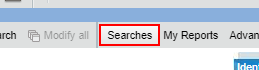
Workflow: Main

Step 1 [catch]: click on the link 'Searches' in window 'BMC Remedy (Search)' (chrome.exe)

Step 2: click on the table cell in window 'BMC Remedy (Search)' (chrome.exe) (no picture)

Step 3: find the element 'Submit Date' in window 'BMC Remedy (Search)' (chrome.exe) (no picture)

Step 4: click on the element 'Submit Date' in window 'BMC Remedy (Search)' (chrome.exe) (no picture)

Step 5: click on the element 'INCIN[number redacted]' in window 'BMC Remedy (Search)' (chrome.exe) (no picture)

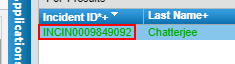
Step 6: get-text from the element 'INCIN[number redacted]' in window 'BMC Remedy (Search)' (chrome.exe)

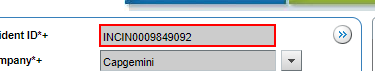
Step 7: get-text from the text box in window 'BMC Remedy (Search)' (chrome.exe)

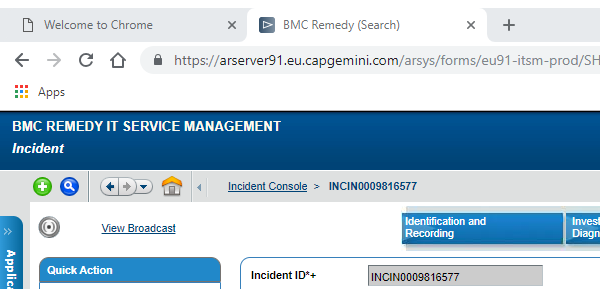
Step 8: Attach Window 'chrome.exe' on the element in window 'BMC Remedy (Search) - Google Chrome' (chrome.exe)

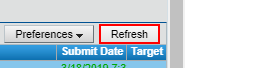
Step 9: click on 'chrome.exe Chrome'

Step 10: get-text from the text box in window 'BMC Remedy (Search)' (chrome.exe) (same screen as step 7)

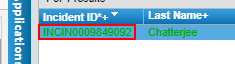
Step 11: find the element 'INCIN[number redacted]' in window 'BMC Remedy (Search)' (chrome.exe)

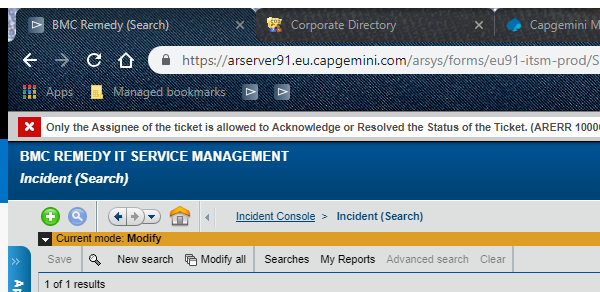
Step 12: Close Window 'chrome.exe BMC' in window 'BMC Remedy (Search)' (chrome.exe)

Step 13: Attach Window 'chrome.exe Corporate' in window 'Corporate Directory' (chrome.exe) (no picture)

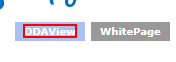
Step 14: click on the link 'DDAView'

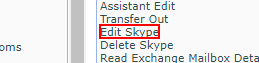
Step 15: click on the link in window 'Corporate Directory' (chrome.exe)

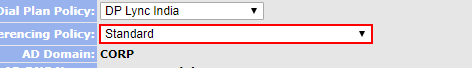
Step 16: get-text from the drop-down in window 'Corporate Directory' (chrome.exe) (repeated 2 times)

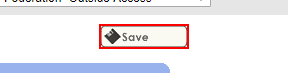
Step 18: click on the text box in window 'Corporate Directory' (chrome.exe)

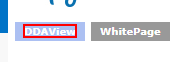
Step 19: click on the link 'DDAView' in window 'Corporate Directory' (chrome.exe)

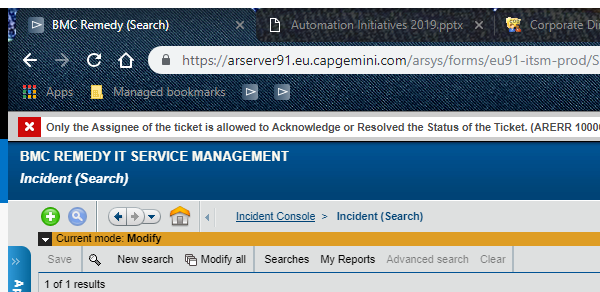
Step 20: Attach Window 'chrome.exe BMC' in window 'BMC Remedy (Search)' (chrome.exe)

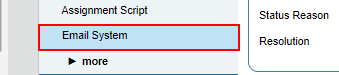
Step 21: click on the element 'Email System'

Step 22: Attach Window 'chrome.exe  Email System' in window 'Email System' (chrome.exe) (no picture)

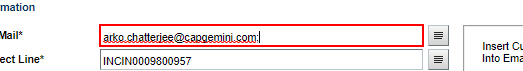
Step 23: click on the text box

Step 24: click on the text box in window 'Email System' (chrome.exe) (no picture)

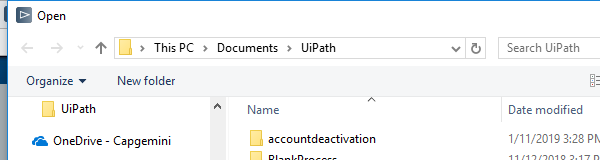
Step 25: Attach Window 'chrome.exe  Open' on the dialog in window 'Open' (chrome.exe)

Step 26: click on the outline item 'UiPath' in window 'Namespace Tree Control' (no picture)

Step 27: Attach Window 'chrome.exe  Email System' in window 'Email System' (chrome.exe) (no picture)

Step 28: click on the link (no picture)

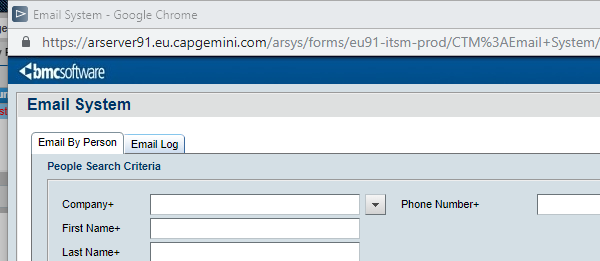
Step 29: Attach Window 'chrome.exe  Email System' in window 'Email System' (chrome.exe)

Step 30: click on the element (no picture) (repeated 2 times)

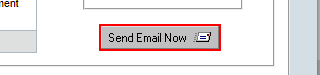
Step 32: click on the image

Step 33: Attach Window 'chrome.exe BMC' in window 'BMC Remedy (Search)' (chrome.exe) (no picture)

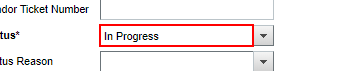
Step 34: click on the text box

Step 35: click on the table cell (no picture)

Step 36: click on the link (no picture)

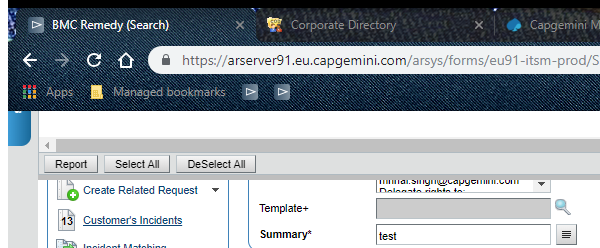
Step 37: Attach Window 'chrome.exe BMC' in window 'BMC Remedy (Search)' (chrome.exe)

Step 38: type "Resolved" into the text box (no picture)

Step 39: click on the text box (no picture)

Step 40: On Element Appear 'TD' on the table cell (no picture)

Step 41: click on the table cell (no picture)

Step 42: type "Dilin pin has been enable and email has been sent to set up the conferencing pin." into the text box (no picture)

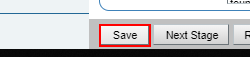
Step 43: click on the element 'Save'

Step 44: Attach Window 'chrome.exe Corporate' in window 'Corporate Directory' (chrome.exe) (no picture)

Step 45: click on the table cell (no picture)

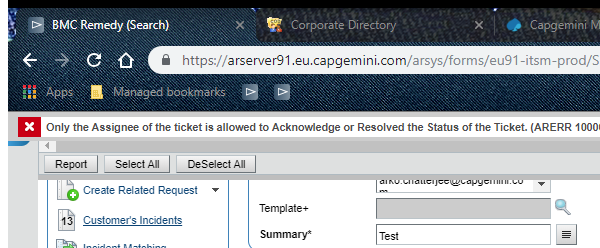
Step 46: Attach Window 'chrome.exe BMC' in window 'BMC Remedy (Search)' (chrome.exe)

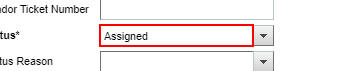
Step 47: type "Assigned" into the text box in window 'BMC Remedy (Search)' (chrome.exe)

Step 48: click on the element 'Save' in window 'BMC Remedy (Search)' (chrome.exe) (no picture)

Step 49: type "Assigned" into the text box in window 'BMC Remedy (Search)' (chrome.exe) (same screen as step 47)

Step 50: click on the element 'Save' in window 'BMC Remedy (Search)' (chrome.exe) (no picture)

Step 51: click on the text box in window 'BMC Remedy (Search)' (chrome.exe) (no picture)

Step 52: type "Tier 2 Email & Office 365 APAC" into the text box in window 'BMC Remedy (Search)' (chrome.exe) (no picture)

Step 53: On Element Appear 'TD  tat_td1' on the table cell in window 'BMC Remedy (Search)' (chrome.exe) (no picture)

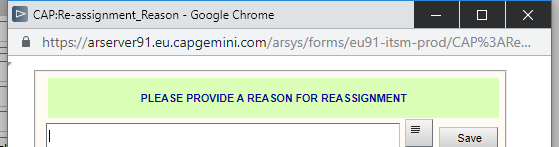
Step 54: Attach Window 'chrome.exe  CAP:Re-assi...' in window 'CAP:Re-assignment_Reason' (chrome.exe)

Step 55: click on the element 'Save' in window 'BMC Remedy (Search)' (chrome.exe) (no picture)

Step 56: find the element 'INCIN[number redacted]' in window 'BMC Remedy (Search)' (chrome.exe) (no picture)

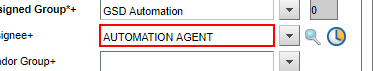
Step 57: get-text from the text box in window 'BMC Remedy (Search)' (chrome.exe)

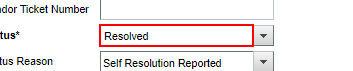
Step 58: type "In Progress" into the text box in window 'BMC Remedy (Search)' (chrome.exe)

Step 59: click on the text box in window 'BMC Remedy (Search)' (chrome.exe) (same screen as step 58)

Step 60: type "In Progress" into the text box in window 'BMC Remedy (Search)' (chrome.exe) (same screen as step 58)

Step 61: click on the link in window 'BMC Remedy (Search)' (chrome.exe) (no picture)

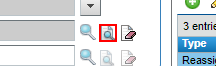
Step 62: click on the image in window 'BMC Remedy (Search)' (chrome.exe)

Step 63: get-text from the text box in window 'People' (chrome.exe) (no picture)

Step 64: Close Window 'chrome.exe  People' in window 'People' (chrome.exe) (no picture)

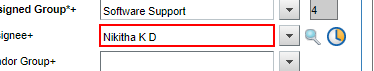
Step 65: type "AUTOMATION AGENT[k(down)][k(enter)]" into the text box in window 'BMC Remedy (Search)' (chrome.exe)